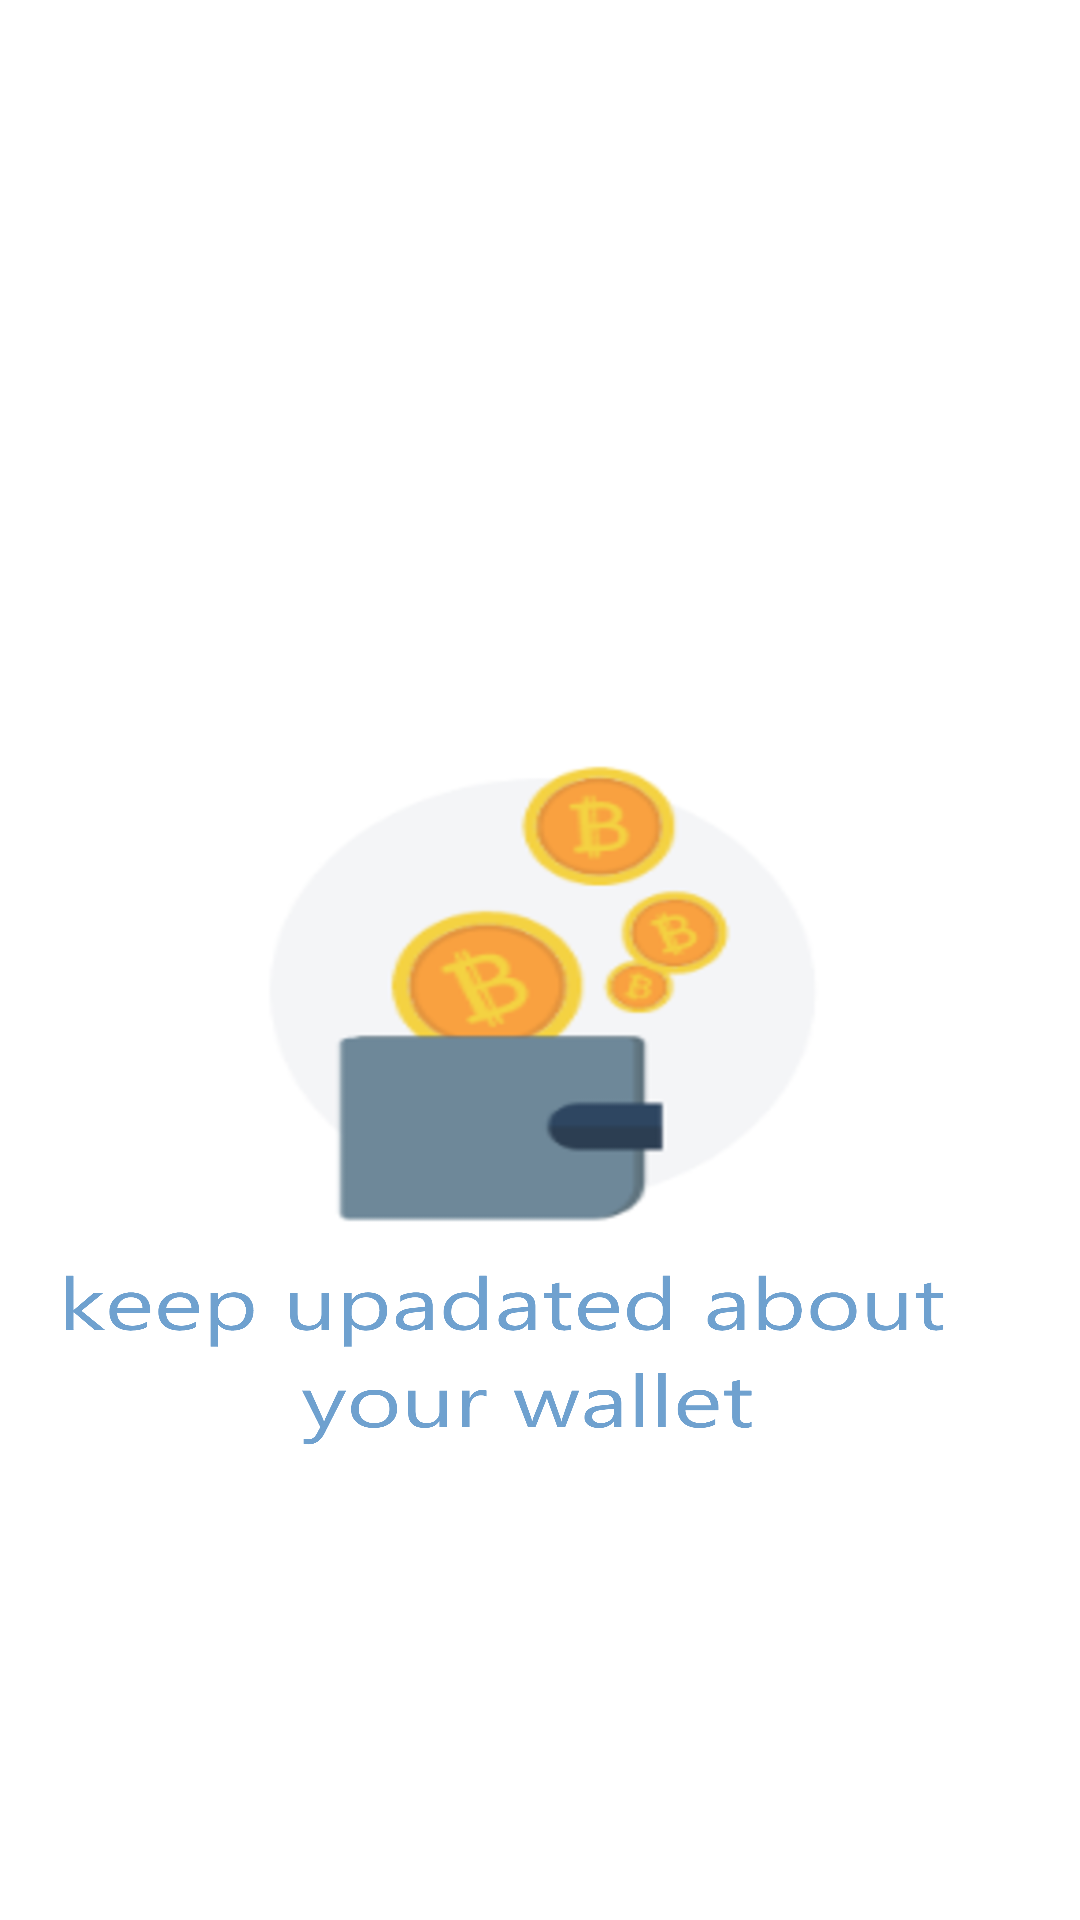

Android layout source for this screen:
<!-- AndroidManifest.xml: application theme Theme.Bscan -->
<!-- res/layout/activity_home.xml -->
<?xml version="1.0" encoding="utf-8"?>
<androidx.constraintlayout.widget.ConstraintLayout xmlns:android="http://schemas.android.com/apk/res/android"
    xmlns:app="http://schemas.android.com/apk/res-auto"
    xmlns:tools="http://schemas.android.com/tools"
    android:layout_width="match_parent"
    android:layout_height="match_parent"
    tools:context=".home">


    <ListView
        android:id="@+id/oeo"
        android:layout_width="match_parent"
        android:layout_height="match_parent"
        app:layout_constraintBottom_toBottomOf="parent"
        app:layout_constraintEnd_toEndOf="parent"
        app:layout_constraintHorizontal_bias="0.0"
        app:layout_constraintStart_toStartOf="parent"
        app:layout_constraintTop_toTopOf="parent"
        app:layout_constraintVertical_bias="0.0">

    </ListView>

       <ImageView
        android:id="@+id/fofo"
        android:layout_width="323dp"
        android:layout_height="310dp"
        android:background="@drawable/titi"
        app:layout_constraintBottom_toBottomOf="parent"
        app:layout_constraintEnd_toEndOf="parent"
        app:layout_constraintStart_toStartOf="parent"
        app:layout_constraintTop_toTopOf="parent"
        app:layout_constraintVertical_bias="0.558" />

</androidx.constraintlayout.widget.ConstraintLayout>
<!-- resources referenced by this layout -->
<resources>
  <!-- drawable titi: png bitmap (drawable-v24, 727729 bytes) -->
  <style name="Theme.Bscan" parent="Theme.MaterialComponents.DayNight.DarkActionBar">
          
          <item name="colorPrimary">@color/purple_500</item>
          <item name="colorPrimaryVariant">@color/purple_700</item>
          <item name="colorOnPrimary">@color/white</item>
          
          <item name="colorSecondary">@color/teal_200</item>
          <item name="colorSecondaryVariant">@color/teal_700</item>
          <item name="colorOnSecondary">@color/black</item>
          
          <item name="android:statusBarColor" tools:targetApi="l">?attr/colorPrimaryVariant</item>
          
      </style>
  <color name="purple_500">#176EFF</color>
  <color name="purple_700">#FF3700B3</color>
  <color name="white">#FFFFFFFF</color>
  <color name="teal_200">#FF03DAC5</color>
  <color name="teal_700">#FF018786</color>
  <color name="black">#FF000000</color>
</resources>
